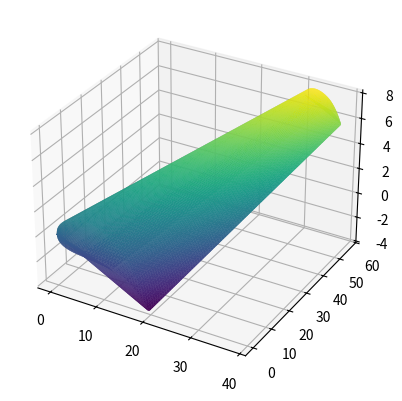
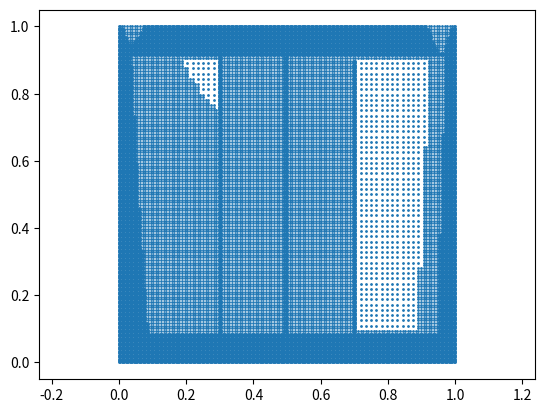

The matplotlib source for these figures, in order:
"""
기존의 generator 방식은 메시를 잘 나누기는 했으나 그 토폴로지가 잘 보존되지 않았다.
이에 메시를 트리 구조로 나누어 토폴로지를 보존할 수 있도록 수정한다.

먼저 이전의 삼각형과 다르게 메시를 사각형으로 구성, 이전과 마찬가지로 사각형이 충분히 평평해질 때까지 sub-deviding을 반복할 것이다.
이 방법은 도메인의 모양이 사각형이므로 직관적으로 이해하기 쉽고 이후에 각 사각형을 삼각형으로 나누기만 하면 쉽게 face들을 구성할 수 있다는 장점이 있다.
"""

import numpy as np
from matplotlib import pyplot as plt

test_weights = [
    # Point
    # [1, 0, 0, 0],
    # [0, 1, 0, 0],
    # [0, 0, 1, 0],
    # [0, 0, 0, 1],
    # Somewhere in the square
    [5, 1, 1, 1],
    [1, 5, 1, 1],
    [1, 1, 5, 1],
    [1, 1, 1, 5],
    # Middle of the edge
    [1, 1, 0, 0],
    [0, 1, 0, 1],
    [0, 0, 1, 1],
    [1, 0, 1, 0],
    # Center
    [1, 1, 1, 1],
]
test_weights = np.array(test_weights, dtype=np.float32)
test_weights /= test_weights.sum(axis=1, keepdims=True)


def test_surface(rect, func):
    test_inputs = test_weights @ rect
    test_outputs = func(test_inputs)

    output_points = func(rect)
    weighted_output = test_weights @ output_points

    diff = test_outputs - weighted_output
    diff = np.linalg.norm(diff, axis=1)
    return diff


def airfoil(x):
    """
    Define the airfoil shape using the NACA airfoil.
    """

    m = 0.1
    p = 0.6
    t = 0.15

    is_upper = x < 0.5
    x[is_upper] = x[is_upper] * 2  # 0~0.5 -> 0~1
    x[~is_upper] = 2 * (1 - x[~is_upper])  # 0.5~1 -> 1~0

    # Camber line
    yc = np.zeros_like(x)
    dyc = np.zeros_like(x)
    yc[x < p] = m / p**2 * (2 * p * x[x < p] - x[x < p] ** 2)
    yc[x >= p] = m / (1 - p) ** 2 * (1 - 2 * p + 2 * p * x[x >= p] - x[x >= p] ** 2)
    dyc[x < p] = 2 * m / p**2 * (p - x[x < p])
    dyc[x >= p] = 2 * m / (1 - p) ** 2 * (p - x[x >= p])

    yt = (
        5
        * t
        * (
            0.2969 * np.sqrt(x)
            - 0.1260 * x
            - 0.3516 * x**2
            + 0.2843 * x**3
            - 0.1015 * x**4
        )
    )
    # Angle of the camber line
    theta = np.arctan(dyc)

    xp = np.zeros_like(x)
    yp = np.zeros_like(x)
    xp[is_upper] = x[is_upper] - yt[is_upper] * np.sin(theta[is_upper])
    yp[is_upper] = yc[is_upper] + yt[is_upper] * np.cos(theta[is_upper])
    xp[~is_upper] = x[~is_upper] + yt[~is_upper] * np.sin(theta[~is_upper])
    yp[~is_upper] = yc[~is_upper] - yt[~is_upper] * np.cos(theta[~is_upper])

    return xp, yp


def wing(x):
    """
    x: right
    y: up
    z: backword
    """
    angle_of_attack = 0.2  # 받음각 - x축 기준 날개 단면의 각도
    sweepback_angle = 0.5  # 후퇴각 - y축 기준 날개가 x축과 이루는 각도
    dihedral_angle = 0.13  # 상반각 - z축 기준 날개가 x축과 이루는 각도
    taper_ratio = 0.4  # 테이퍼율 - 본체 쪽과 끝쪽의 폭 비율
    aspect_ratio = 5.6 / 2  # 가로세로비 - 날개의 길이와 폭의 비율

    # Deep clone x
    x = np.array(x)

    ts = x[:, 0]  # Airfoil parameter
    ls = x[:, 1]  # Spanwise parameter

    # Get airfoil shape
    zp, yp = airfoil(ts)

    # Increase ls for the tip
    ls = ls * 1.2 - 0.1

    # Apply aspect ratio
    xs = ls * aspect_ratio

    # Apply taper ratio
    zp = zp * (1 - ls) + zp * ls * taper_ratio
    yp = yp * (1 - ls) + yp * ls * taper_ratio

    # Close tips
    zp[ls < 0] *= 1 + ls[ls < 0] * 10
    yp[ls < 0] *= 1 + ls[ls < 0] * 10
    yp[ls > 1] *= 1 - (ls[ls > 1] - 1) * 10
    zp[ls > 1] *= 1 - (ls[ls > 1] - 1) * 10
    xs[ls < 0] = 0
    xs[ls > 1] = aspect_ratio

    # Apply angle of attack
    zp = zp * np.cos(angle_of_attack) + yp * np.sin(angle_of_attack)
    yp = yp * np.cos(angle_of_attack) - zp * np.sin(angle_of_attack)

    # Apply sweepback angle
    zp = zp + xs * np.tan(sweepback_angle)

    # Apply dihedral angle
    yp = yp + xs * np.tan(dihedral_angle)

    return np.column_stack([zp, xs, yp]) * 20


def surface_func(v):
    ts = v[:, 0]
    ys = v[:, 1]
    return np.stack(
        [np.sin(ts * 20) * ts * (ys + 2), np.cos(ts * 20) * ts * (ys + 2), ys], axis=1
    )


surface_func = wing

points = np.array([[0, 0], [0, 1], [1, 0], [1, 1]], dtype=np.float32)

"""
Edge의 방향은 반드시 작은 쪽에서 큰 쪽으로 가야 한다.
"""


def devide_edge(edge):
    global points

    i1, i2, children = edge
    if len(children) == 2:
        return children
    p1 = points[i1]
    p2 = points[i2]
    pm = (p1 + p2) / 2
    points = np.vstack([points, pm])
    im = len(points) - 1

    c1 = [i1, im, []]
    c2 = [im, i2, []]
    children.append(c1)
    children.append(c2)
    return [c1, c2]


first_face = [
    # Left
    (0, 1, []),
    # Right
    (2, 3, []),
    # Bottom
    (0, 2, []),
    # Top
    (1, 3, []),
]
stack = [(0, first_face)]
faces = []
while stack:
    depth, face = stack.pop()
    if depth == 8:
        faces.append(face)
        continue

    indexes = [face[0][0], face[0][1], face[1][0], face[1][1]]
    rect = points[indexes]
    diff = test_surface(rect, surface_func)
    if np.all(diff < 0.001):
        faces.append(face)
        continue

    mid = (rect[0] + rect[3]) / 2
    points = np.vstack([points, mid])
    im = len(points) - 1

    lb, lt = devide_edge(face[0])
    rb, rt = devide_edge(face[1])
    bl, br = devide_edge(face[2])
    tl, tr = devide_edge(face[3])

    ml = (lb[1], im, [])
    mr = (im, rb[1], [])
    mb = (bl[1], im, [])
    mt = (im, tl[1], [])

    stack.append((depth + 1, [lb, mb, bl, ml]))
    stack.append((depth + 1, [lt, mt, ml, tl]))
    stack.append((depth + 1, [mb, rb, br, mr]))
    stack.append((depth + 1, [mt, rt, mr, tr]))

print("Dividing finished.")

vertices = surface_func(points)
result_faces = []


def expand_edge(edge):
    i1, i2, children = edge
    if not children:
        return [i1, i2]
    return expand_edge(children[0]) + expand_edge(children[1])


def expand_face(face):
    e1 = expand_edge(face[0])  # Left
    e2 = expand_edge(face[1])  # Right
    e3 = expand_edge(face[2])  # Bottom
    e4 = expand_edge(face[3])  # Top
    return e1[:-1] + e4[:-1] + list(reversed(e2))[:-1] + list(reversed(e3))


def triangulate(points):
    faces = []
    for i in range(1, len(points) - 1):
        faces.append([points[0], points[i], points[i + 1]])
    return faces


result_faces = []
for face in faces:
    result_faces.extend(triangulate(expand_face(face)))

result_faces = np.array(result_faces, dtype=np.int32)

print("Triangulation finished.")

with open("model.obj", "w") as f:
    # f.write("# Vertices\n")
    for v in vertices:
        f.write(f"v {v[0]} {v[1]} {v[2]}\n")
    # f.write("# Faces\n")
    for face in result_faces:
        f.write(f"f {face[0]+1} {face[1]+1} {face[2]+1}\n")

print("Model saved.")

fig = plt.figure()
ax = fig.add_subplot(111, projection="3d")
ax.plot_trisurf(
    vertices[:, 0],
    vertices[:, 1],
    vertices[:, 2],
    triangles=result_faces,
    cmap="viridis",
)
plt.savefig("test.png")
plt.clf()

plt.axis("equal")
# plt.triplot(points[:, 0], points[:, 1], result_faces,
plt.plot(points[:, 0], points[:, 1], "o", markersize=1)
plt.savefig("test2.png")
plt.clf()

print("Done")
